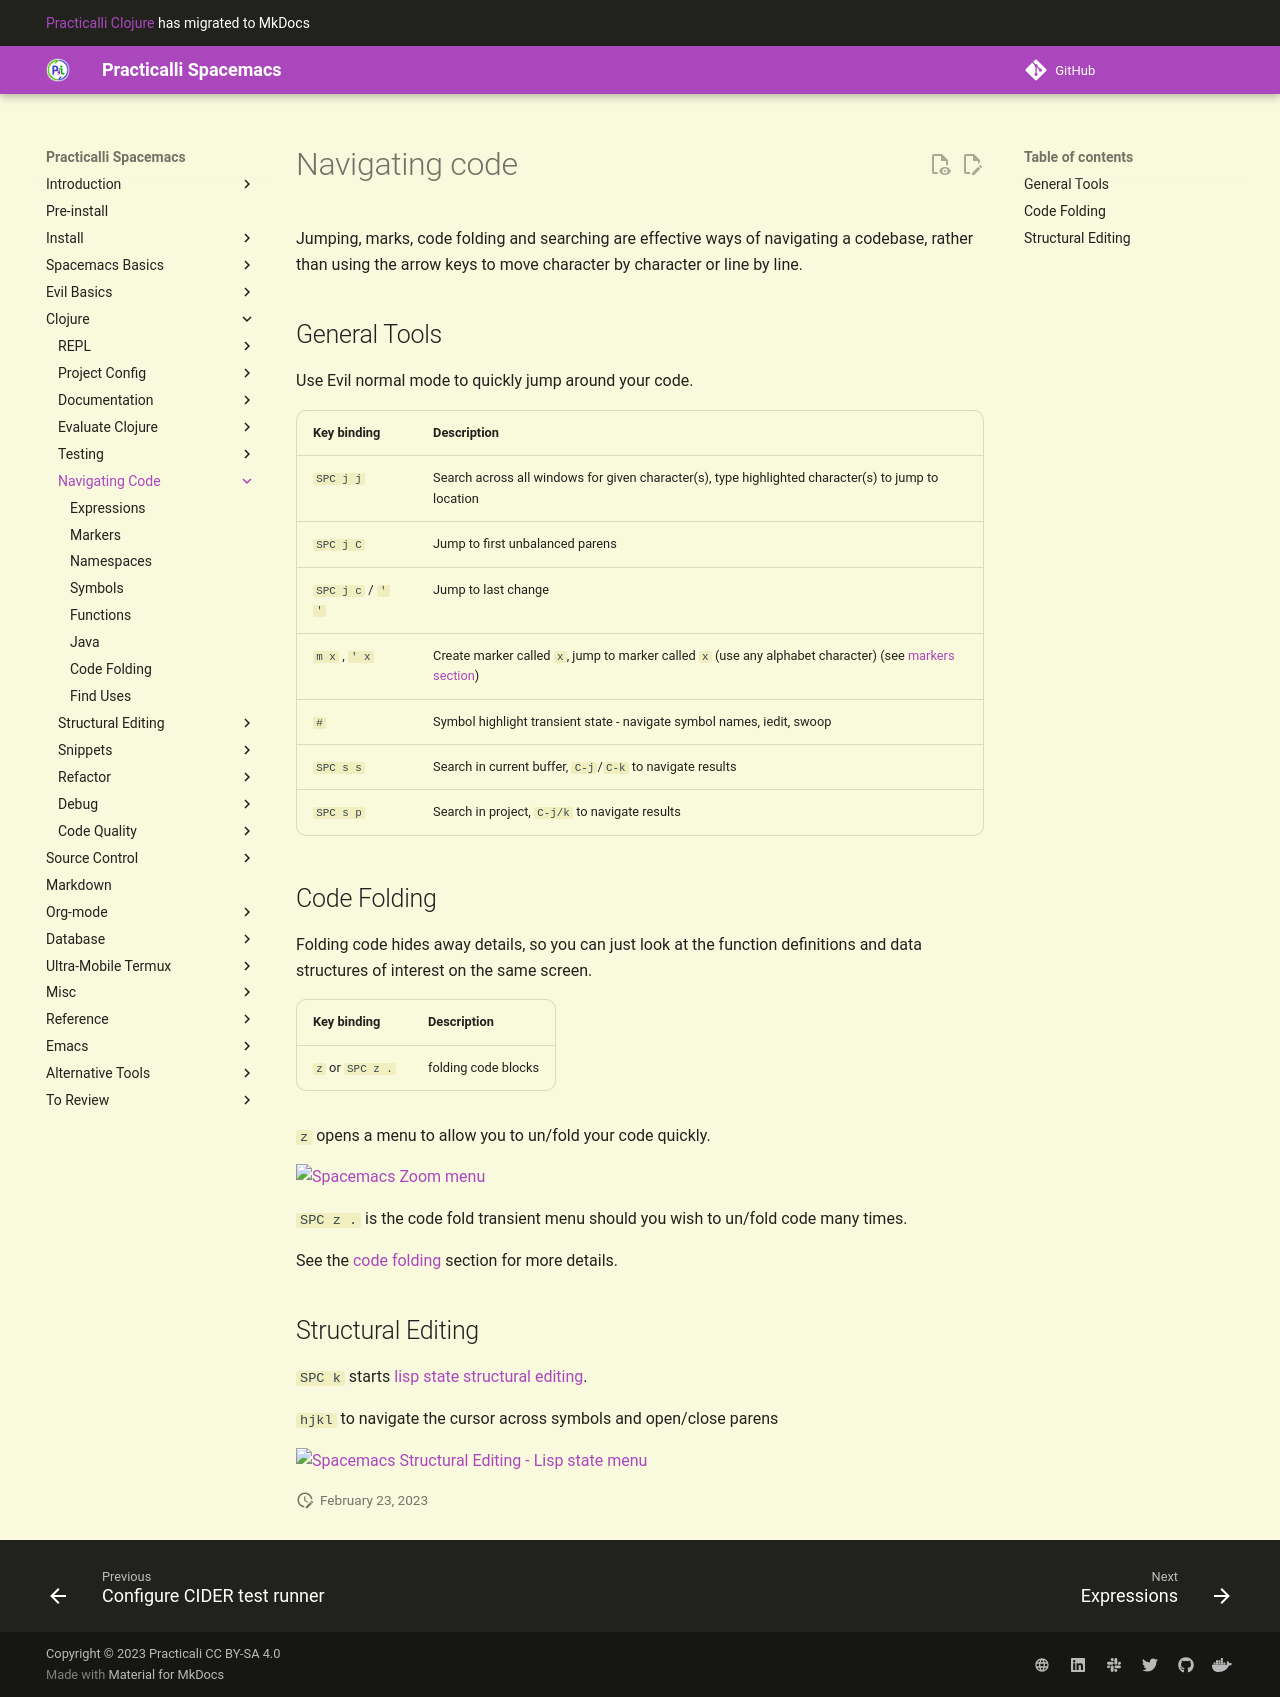

repository: practicalli/spacemacs · page: navigating-code/index.html · generator: mkdocs

# Navigating code
Jumping, marks, code folding and searching are effective ways of navigating a codebase, rather than using the arrow keys to move character by character or line by line.

## General Tools
Use Evil normal mode to quickly jump around your code.

| Key binding      | Description                                                                                                          |
|-------------------|----------------------------------------------------------------------------------------------------------------------|
| `SPC j j`         | Search across all windows for given character(s), type highlighted character(s) to jump to location                  |
| `SPC j C`         | Jump to first unbalanced parens                                                                                      |
| `SPC j c` / `' '` | Jump to last change                                                                                                  |
| `m x` , `' x`     | Create marker called `x`, jump to marker called `x` (use any alphabet character) (see [markers section](markers.md)) |
| `#`               | Symbol highlight transient state - navigate symbol names, iedit, swoop                                               |
| `SPC s s`         | Search in current buffer, `C-j`/`C-k` to navigate results                                                            |
| `SPC s p`         | Search in project, `C-j/k` to navigate results                                                                       |


## Code Folding

Folding code hides away details, so you can just look at the function definitions and data structures of interest on the same screen.

| Key binding      | Description         |
|------------------|---------------------|
| `z` or `SPC z .` | folding code blocks |

`z` opens a menu to allow you to un/fold your code quickly.

[![Spacemacs Zoom menu](/images/spacemacs-vim-normal-z-menu.png)](/images/spacemacs-vim-normal-z-menu.png)

`SPC z .` is the code fold transient menu should you wish to un/fold code many times.

See the [code folding](/navigating-code/code-folding.md) section for more details.


## Structural Editing

`SPC k` starts [lisp state structural editing](/structural-editing/).

`hjkl` to navigate the cursor across symbols and open/close parens

![Spacemacs Structural Editing - Lisp state menu](/images/spacemacs-lisp-state-menu.png)
